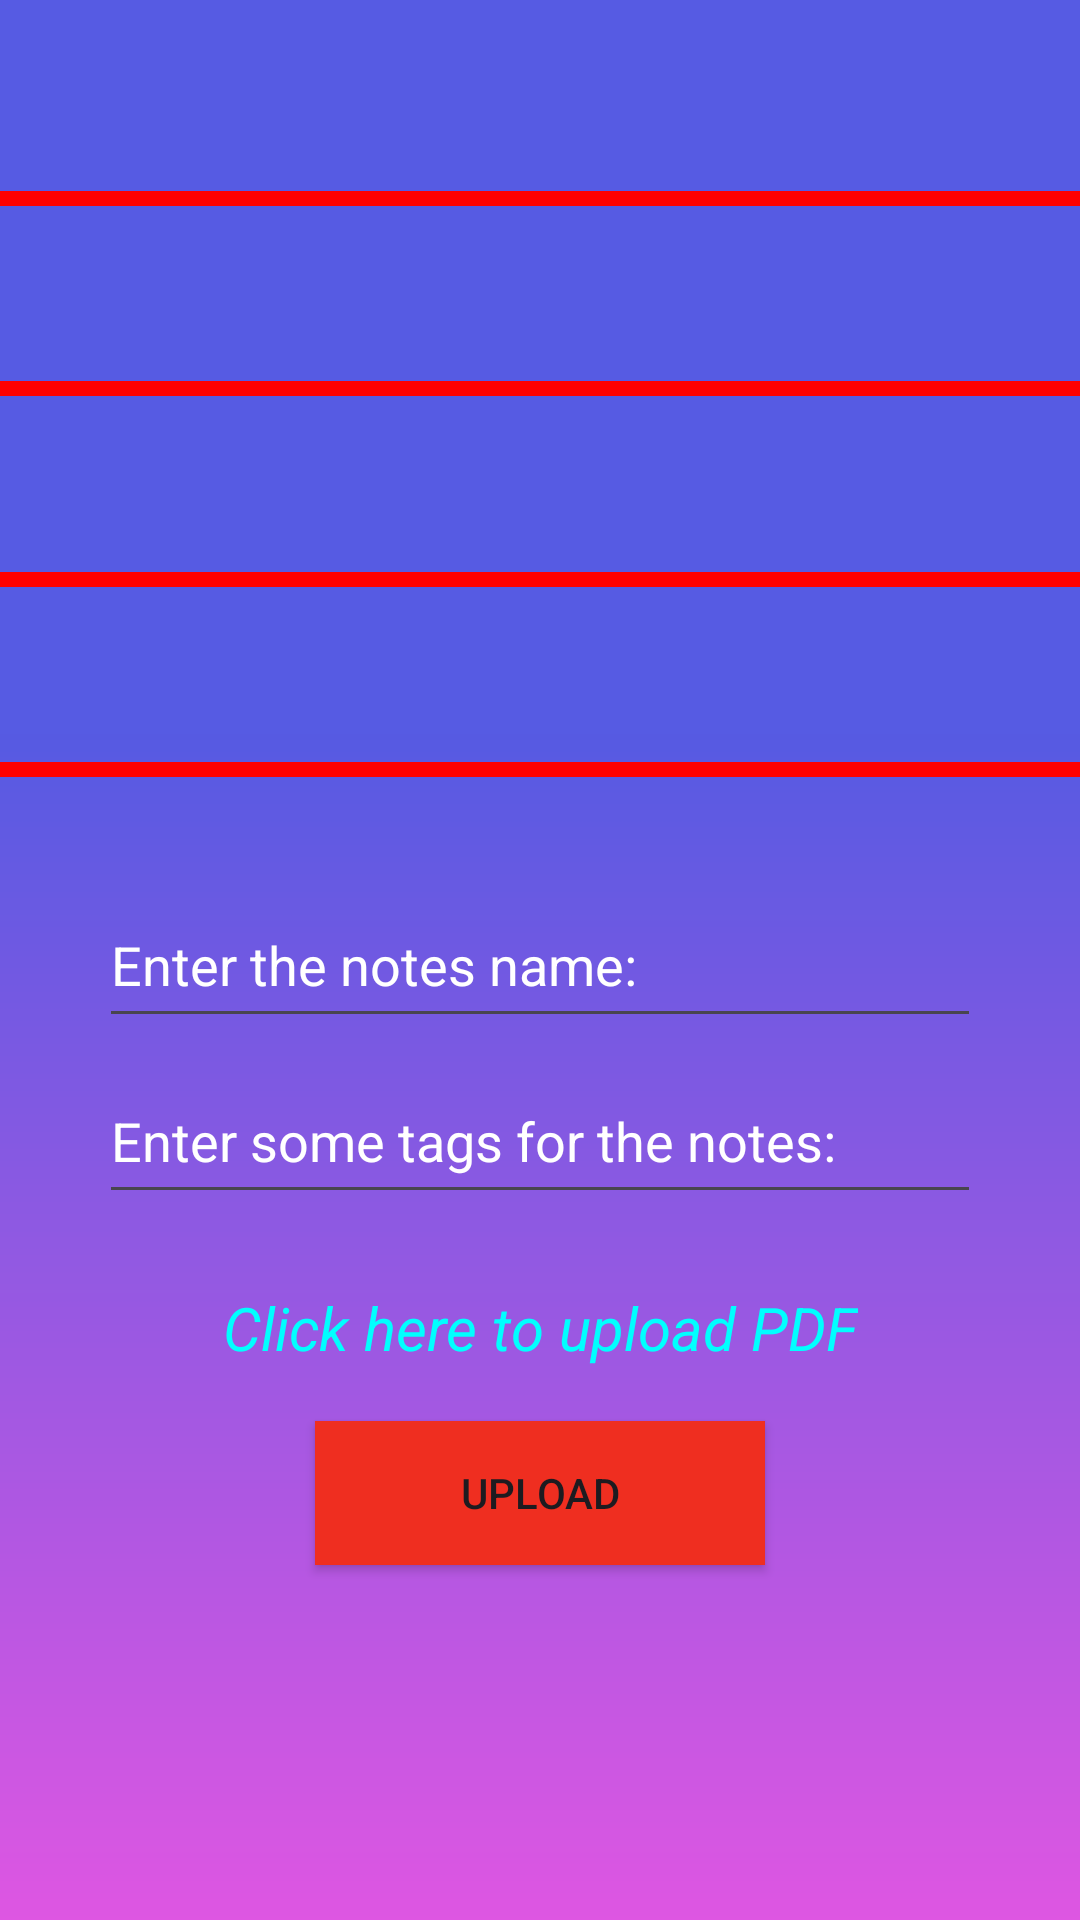

Here is an Android app screen rendered from its layout file. Give the layout XML and the strings, colors and styles it references.
<!-- AndroidManifest.xml: application theme Theme.DigitalAcademy -->
<!-- res/layout/activity_notes_upload.xml -->
<?xml version="1.0" encoding="utf-8"?>
<androidx.constraintlayout.widget.ConstraintLayout xmlns:android="http://schemas.android.com/apk/res/android"
    xmlns:app="http://schemas.android.com/apk/res-auto"
    xmlns:tools="http://schemas.android.com/tools"
    android:id="@+id/main"
    android:layout_width="match_parent"
    android:layout_height="match_parent"
    android:background="@drawable/bg_sign_up"
    tools:context=".NotesUpload">

    <TextView
        android:id="@+id/tvCollegeName"
        android:layout_width="wrap_content"
        android:layout_height="wrap_content"
        android:gravity="center_horizontal"
        android:text=""
        android:textAlignment="center"
        android:textColor="#F34007"
        android:textColorHighlight="#0E73E1"
        android:textColorLink="#E1DBDB"
        android:textSize="30sp"
        android:textStyle="bold"
        app:layout_constraintBottom_toBottomOf="parent"
        app:layout_constraintEnd_toEndOf="parent"
        app:layout_constraintStart_toStartOf="parent"
        app:layout_constraintTop_toTopOf="parent"
        app:layout_constraintVertical_bias="0.05" />

    <View
        android:layout_width="match_parent"
        android:layout_height="5dp"
        android:background="#ff0000"
        app:layout_constraintBottom_toBottomOf="parent"
        app:layout_constraintEnd_toEndOf="parent"
        app:layout_constraintHorizontal_bias="0.5"
        app:layout_constraintStart_toStartOf="parent"
        app:layout_constraintTop_toTopOf="parent"
        app:layout_constraintVertical_bias="0.1" />

    <TextView
        android:id="@+id/tvDepartment"
        android:layout_width="wrap_content"
        android:layout_height="wrap_content"
        android:gravity="center_horizontal"
        android:text=""
        android:textAlignment="center"
        android:textColor="#F34007"
        android:textColorHighlight="#0E73E1"
        android:textColorLink="#E1DBDB"
        android:textSize="20sp"
        android:textStyle="bold"
        app:layout_constraintBottom_toBottomOf="parent"
        app:layout_constraintEnd_toEndOf="parent"
        app:layout_constraintStart_toStartOf="parent"
        app:layout_constraintTop_toTopOf="parent"
        app:layout_constraintVertical_bias="0.15" />

    <View
        android:layout_width="match_parent"
        android:layout_height="5dp"
        android:background="#ff0000"
        app:layout_constraintBottom_toBottomOf="parent"
        app:layout_constraintEnd_toEndOf="parent"
        app:layout_constraintHorizontal_bias="0.5"
        app:layout_constraintStart_toStartOf="parent"
        app:layout_constraintTop_toTopOf="parent"
        app:layout_constraintVertical_bias="0.2" />

    <TextView
        android:id="@+id/tvSemester"
        android:layout_width="wrap_content"
        android:layout_height="wrap_content"
        android:gravity="center_horizontal"
        android:text=""
        android:textAlignment="center"
        android:textColor="#F34007"
        android:textColorHighlight="#0E73E1"
        android:textColorLink="#E1DBDB"
        android:textSize="30sp"
        android:textStyle="bold"
        app:layout_constraintBottom_toBottomOf="parent"
        app:layout_constraintEnd_toEndOf="parent"
        app:layout_constraintStart_toStartOf="parent"
        app:layout_constraintTop_toTopOf="parent"
        app:layout_constraintVertical_bias="0.25" />

    <View
        android:layout_width="match_parent"
        android:layout_height="5dp"
        android:background="#ff0000"
        app:layout_constraintBottom_toBottomOf="parent"
        app:layout_constraintEnd_toEndOf="parent"
        app:layout_constraintHorizontal_bias="0.5"
        app:layout_constraintStart_toStartOf="parent"
        app:layout_constraintTop_toTopOf="parent"
        app:layout_constraintVertical_bias="0.3" />

    <TextView
        android:id="@+id/tvSubjectCode"
        android:layout_width="wrap_content"
        android:layout_height="wrap_content"
        android:gravity="center_horizontal"
        android:text=""
        android:textAlignment="center"
        android:textColor="#F34007"
        android:textColorHighlight="#0E73E1"
        android:textColorLink="#E1DBDB"
        android:textSize="30sp"
        android:textStyle="bold"
        app:layout_constraintBottom_toBottomOf="parent"
        app:layout_constraintEnd_toEndOf="parent"
        app:layout_constraintStart_toStartOf="parent"
        app:layout_constraintTop_toTopOf="parent"
        app:layout_constraintVertical_bias="0.35" />

    <View
        android:layout_width="match_parent"
        android:layout_height="5dp"
        android:background="#ff0000"
        app:layout_constraintBottom_toBottomOf="parent"
        app:layout_constraintEnd_toEndOf="parent"
        app:layout_constraintHorizontal_bias="0.5"
        app:layout_constraintStart_toStartOf="parent"
        app:layout_constraintTop_toTopOf="parent"
        app:layout_constraintVertical_bias="0.4" />

    <EditText
        android:id="@+id/etNotesName"
        android:layout_width="294dp"
        android:layout_height="52dp"
        android:autofillHints=""
        android:hint="@string/enter_the_notes_name"
        android:inputType="textPersonName"
        android:maxLength="20"
        android:singleLine="true"
        android:textColorHint="@color/white"
        app:layout_constraintBottom_toBottomOf="parent"
        app:layout_constraintEnd_toEndOf="parent"
        app:layout_constraintHorizontal_bias="0.5"
        app:layout_constraintStart_toStartOf="parent"
        app:layout_constraintTop_toTopOf="parent"
        app:layout_constraintVertical_bias="0.5" />

    <EditText
        android:id="@+id/etTags"
        android:layout_width="294dp"
        android:layout_height="52dp"
        android:autofillHints=""
        android:hint="@string/enter_some_tags_for_the_notes"
        android:inputType="textPersonName"
        android:maxLength="20"
        android:scrollIndicators=""
        android:textColorHint="@color/white"
        app:layout_constraintBottom_toBottomOf="parent"
        app:layout_constraintEnd_toEndOf="parent"
        app:layout_constraintHorizontal_bias="0.5"
        app:layout_constraintStart_toStartOf="parent"
        app:layout_constraintTop_toTopOf="parent"
        app:layout_constraintVertical_bias="0.6" />

    <TextView
        android:id="@+id/tvUploadPdf"
        android:layout_width="wrap_content"
        android:layout_height="wrap_content"
        android:gravity="center_horizontal"
        android:text="@string/click_here_to_upload_pdf"
        android:textAlignment="center"
        android:textColor="#00FFFF"
        android:textColorHighlight="#0E73E1"
        android:textColorLink="#E1DBDB"
        android:textSize="20sp"
        android:textStyle="italic"
        app:layout_constraintBottom_toBottomOf="parent"
        app:layout_constraintEnd_toEndOf="parent"
        app:layout_constraintStart_toStartOf="parent"
        app:layout_constraintTop_toTopOf="parent"
        app:layout_constraintVertical_bias="0.7" />

    <Button
        android:id="@+id/btnUploadNotes"
        android:layout_width="150dp"
        android:layout_height="wrap_content"
        android:background="#D61A0C"
        android:text="@string/upload"
        android:visibility="visible"
        app:backgroundTint="#EF2E20"
        app:layout_constraintBottom_toBottomOf="parent"
        app:layout_constraintEnd_toEndOf="parent"
        app:layout_constraintHorizontal_bias="0.5"
        app:layout_constraintStart_toStartOf="parent"
        app:layout_constraintTop_toTopOf="parent"
        app:layout_constraintVertical_bias="0.8" />

</androidx.constraintlayout.widget.ConstraintLayout>
<!-- resources referenced by this layout -->
<resources>
  <!-- drawable bg_sign_up: png bitmap (drawable, 122703 bytes) -->
  <string name="click_here_to_upload_pdf">Click here to upload PDF</string>
  <string name="enter_some_tags_for_the_notes">Enter some tags for the notes:</string>
  <string name="enter_the_notes_name">Enter the notes name:</string>
  <string name="upload">Upload</string>
  <style name="Theme.DigitalAcademy" parent="Base.Theme.DigitalAcademy" />
  <style name="Base.Theme.DigitalAcademy" parent="Theme.Material3.DayNight.NoActionBar">
          
          
      </style>
  <!-- not gathered from this repository: default colours our renderer supplied (Android Studio template values) -->
  <color name="white">#FFFFFFFF</color>
</resources>
